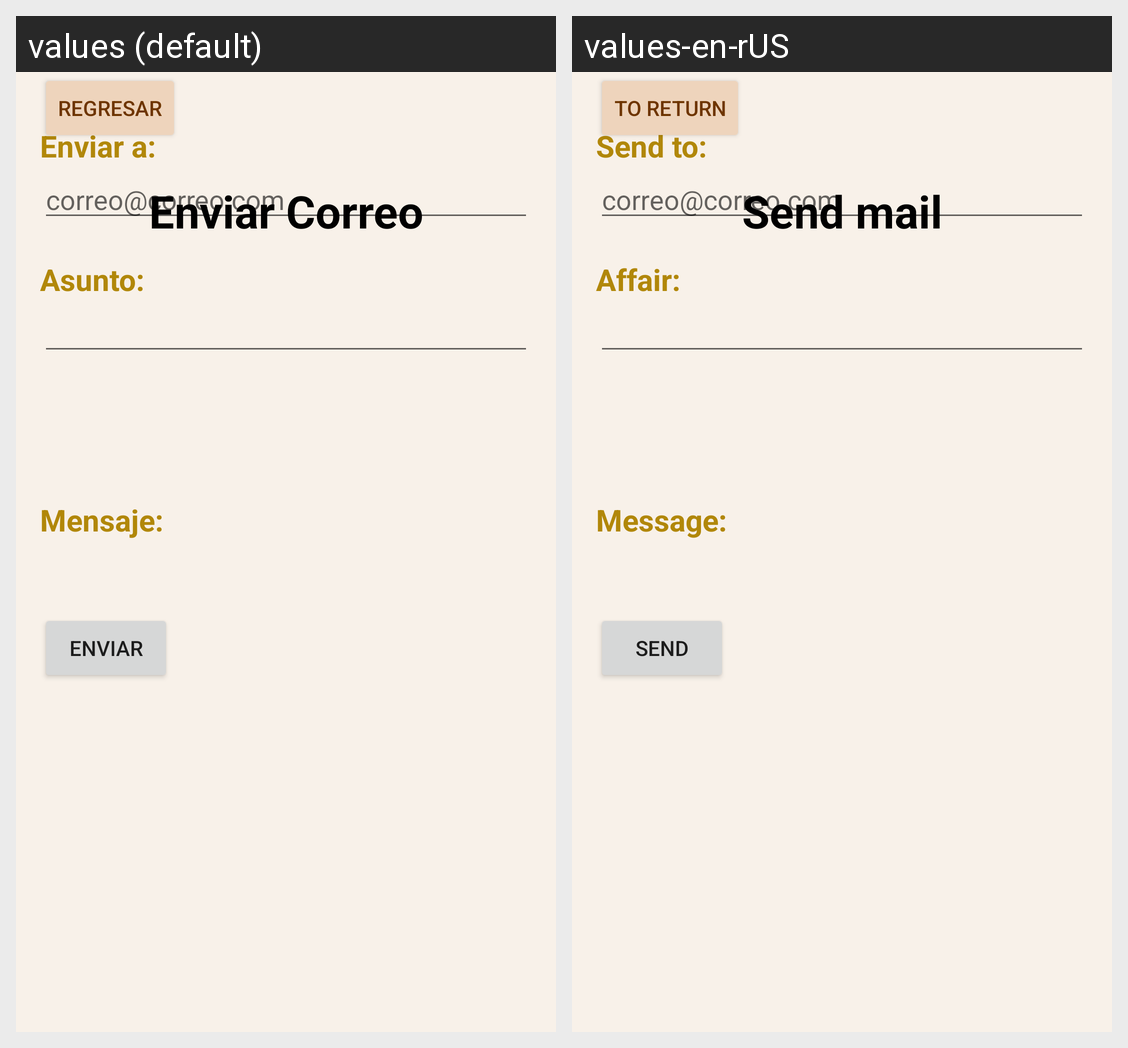

This grid shows one Android layout under two languages. Give, for every string resource on the screen, its name, the default text and each shown locale's text.
Android screen res/layout/activity_correo.xml rendered under 2 locales, left to right: values (default), values-en-rUS. Device: Nexus 5 (rendered at 1080×1920; each locale shown at half size, 540×960, under a caption strip naming it); theme AppTheme.
Strings drawn on this screen, with the default value and each locale's value (text and hints the layout hard-codes, and strings that could not be matched under every locale, appear in the picture but are not listed):

texto65
  values: regresar
  values-en-rUS: to return

texto_ec
  values: Enviar Correo
  values-en-rUS: Send mail

texto_correo
  values: Enviar a:
  values-en-rUS: Send to:

texto_asunto
  values: Asunto:
  values-en-rUS: Affair:

texto_mensaje
  values: Mensaje:
  values-en-rUS: Message:

texto_btn_enviar
  values: Enviar
  values-en-rUS: Send
